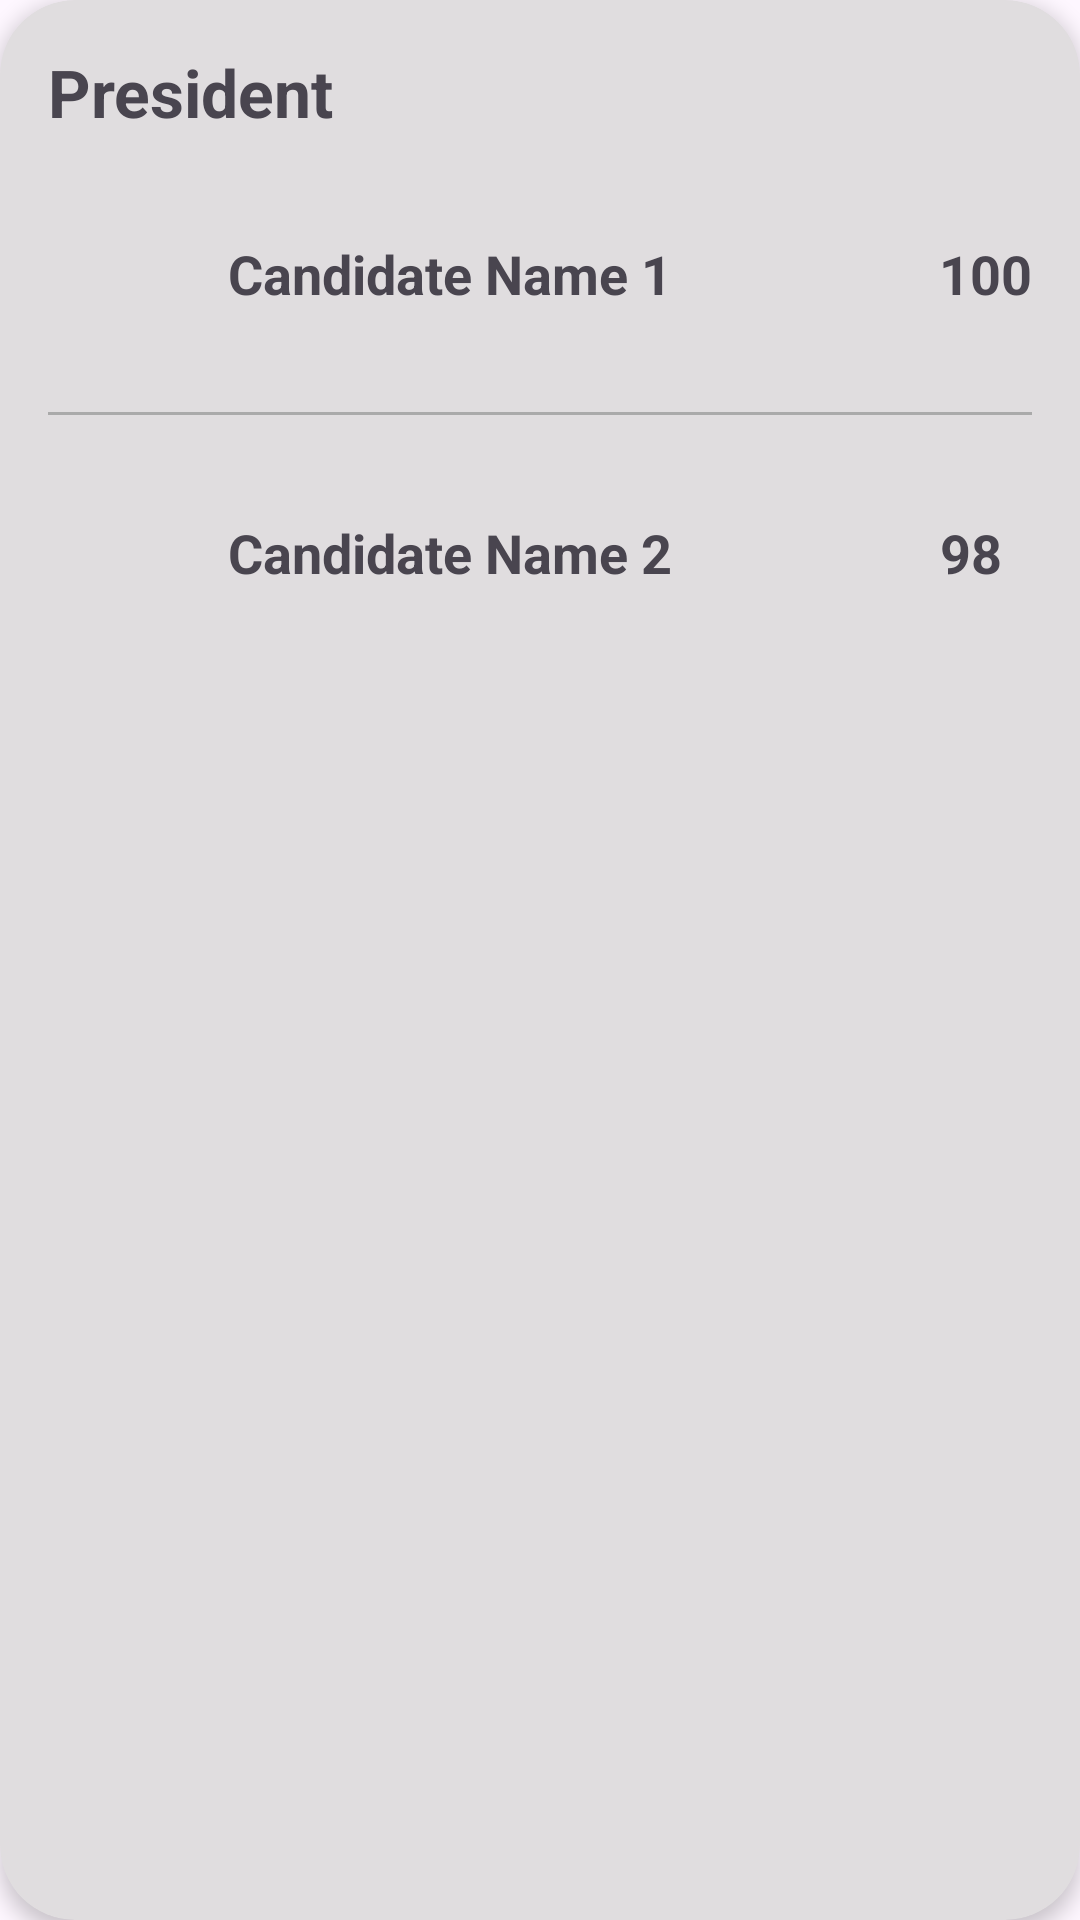

Write the Android layout XML for this screen, with the resource values it uses.
<!-- AndroidManifest.xml: application theme Theme.Politix -->
<!-- res/layout/vote_count_item.xml -->
<?xml version="1.0" encoding="utf-8"?>
<androidx.cardview.widget.CardView xmlns:android="http://schemas.android.com/apk/res/android"
    xmlns:app="http://schemas.android.com/apk/res-auto"
    android:layout_width="match_parent"
    android:layout_height="wrap_content"
    android:layout_margin="8dp"
    app:cardCornerRadius="25dp"
    app:cardElevation="4dp"
    android:backgroundTint="#E0DDDF">

    
    <LinearLayout
        android:layout_width="match_parent"
        android:layout_height="wrap_content"
        android:orientation="vertical"
        android:padding="16dp">

        
        <TextView
            android:id="@+id/card_title"
            android:layout_width="wrap_content"
            android:layout_height="wrap_content"
            android:text="President"
            android:textSize="22sp"
            android:textStyle="bold"
            android:layout_gravity="left"
            android:paddingBottom="16dp" />

        
        <LinearLayout
            android:layout_width="match_parent"
            android:layout_height="wrap_content"
            android:orientation="horizontal"
            android:gravity="center_vertical"
            android:paddingBottom="16dp">

            
            <ImageView
                android:id="@+id/candidate_image_1"
                android:layout_width="60dp"
                android:layout_height="60dp"
                android:layout_gravity="center"
                android:src="@drawable/baseline_account"
                android:scaleType="centerCrop" />

            
            <LinearLayout
                android:layout_width="match_parent"
                android:layout_height="wrap_content"
                android:orientation="horizontal"
                android:gravity="center_vertical">

                
                <TextView
                    android:id="@+id/candidate_name_1"
                    android:layout_width="0dp"
                    android:layout_height="wrap_content"
                    android:layout_weight="1"
                    android:text="Candidate Name 1"
                    android:textSize="18sp"
                    android:textStyle="bold" />

                
                <TextView
                    android:id="@+id/candidate_votes_1"
                    android:layout_width="wrap_content"
                    android:layout_height="wrap_content"
                    android:text="100"
                    android:textSize="18sp"
                    android:textStyle="bold" />
            </LinearLayout>
        </LinearLayout>

        
        <View
            android:layout_width="match_parent"
            android:layout_height="1dp"
            android:background="@android:color/darker_gray"
            android:layout_marginBottom="16dp"/>

        
        <LinearLayout
            android:layout_width="match_parent"
            android:layout_height="wrap_content"
            android:orientation="horizontal"
            android:gravity="center_vertical"
            android:paddingBottom="16dp">

            
            <ImageView
                android:id="@+id/candidate_image_2"
                android:layout_width="60dp"
                android:layout_height="60dp"
                android:layout_gravity="center"
                android:src="@drawable/baseline_account"
                android:scaleType="centerCrop" />

            
            <LinearLayout
                android:layout_width="match_parent"
                android:layout_height="wrap_content"
                android:orientation="horizontal"
                android:gravity="center_vertical">

                
                <TextView
                    android:id="@+id/candidate_name_2"
                    android:layout_width="0dp"
                    android:layout_height="wrap_content"
                    android:layout_weight="1"
                    android:text="Candidate Name 2"
                    android:textSize="18sp"
                    android:textStyle="bold" />

                
                <TextView
                    android:id="@+id/candidate_votes_2"
                    android:layout_width="wrap_content"
                    android:layout_height="wrap_content"
                    android:text="98"
                    android:textSize="18sp"
                    android:textStyle="bold"
                    android:paddingRight="10dp" />
            </LinearLayout>
        </LinearLayout>

    </LinearLayout>
</androidx.cardview.widget.CardView>
<!-- resources referenced by this layout -->
<resources>
  <style name="Theme.Politix" parent="Base.Theme.Politix" />
  <style name="Base.Theme.Politix" parent="Theme.Material3.DayNight">
          
          <item name="windowActionBar">false</item>
  
          
          <item name="windowNoTitle">true</item>
  
          
          <item name="android:statusBarColor">#BF0c0c68</item>
  
          
          <item name="android:textColorPrimary">@android:color/white</item>
          <item name="android:textColorSecondary">@android:color/white</item>
      </style>
</resources>
